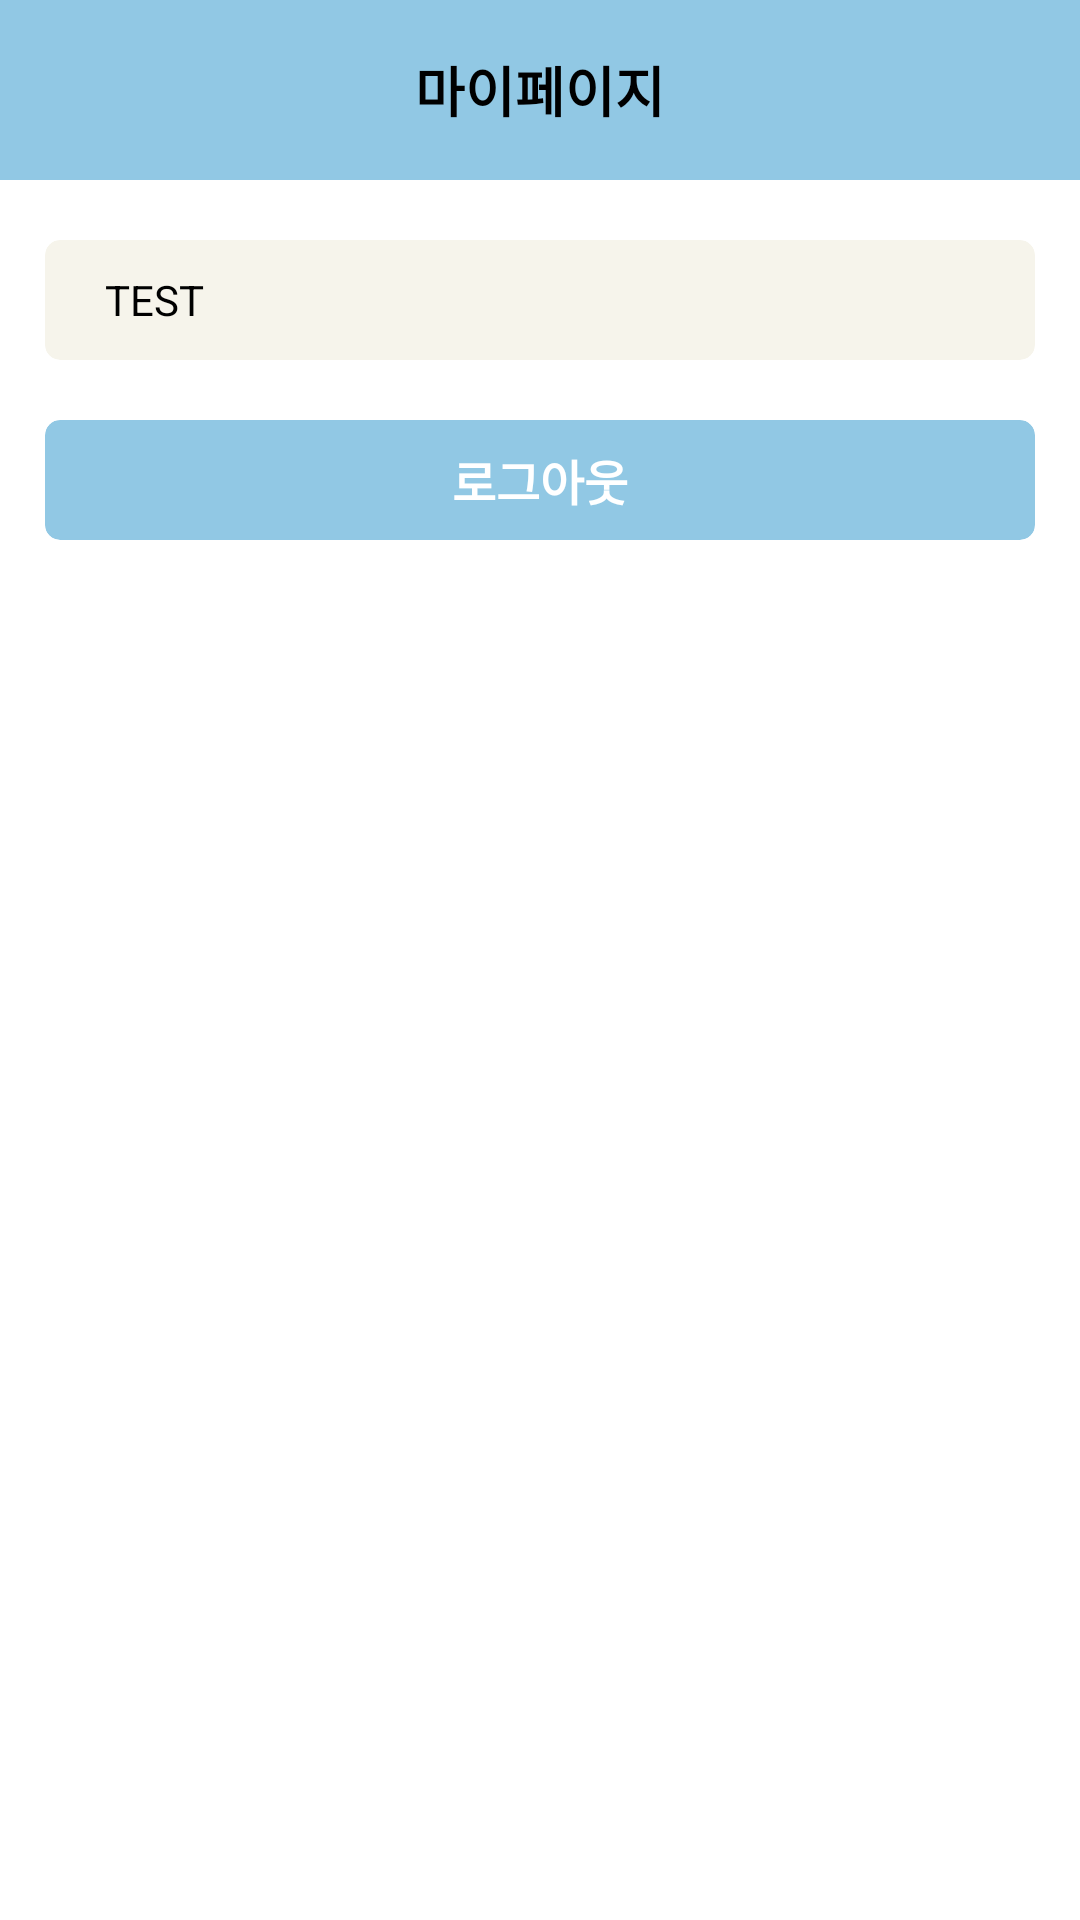

Produce the Android XML layout that renders to this screen, including the resource entries it uses.
<!-- AndroidManifest.xml: application theme Theme.PresentationHelper -->
<!-- res/layout/activity_my_page.xml -->
<?xml version="1.0" encoding="utf-8"?>
<androidx.constraintlayout.widget.ConstraintLayout xmlns:android="http://schemas.android.com/apk/res/android"
    xmlns:app="http://schemas.android.com/apk/res-auto"
    xmlns:tools="http://schemas.android.com/tools"
    android:layout_width="match_parent"
    android:layout_height="match_parent"
    tools:context=".init.MyPageActivity">

    <androidx.constraintlayout.widget.ConstraintLayout
        android:id="@+id/mypage_top_bar"
        android:layout_width="match_parent"
        android:layout_height="60dp"
        android:background="@color/status_bar"
        app:layout_constraintTop_toTopOf="parent">

        <ImageView
            android:id="@+id/mypage_close"
            android:layout_width="60dp"
            android:layout_height="match_parent"
            android:importantForAccessibility="no"
            android:padding="15dp"
            android:src="@drawable/baseline_close_24"
            app:layout_constraintStart_toStartOf="parent"
            app:layout_constraintTop_toTopOf="parent" />

        <TextView
            android:layout_width="wrap_content"
            android:layout_height="match_parent"
            android:gravity="center"
            android:text="마이페이지"
            android:textColor="@color/black"
            android:textSize="18sp"
            android:textStyle="bold"
            app:layout_constraintEnd_toEndOf="parent"
            app:layout_constraintStart_toStartOf="parent" />

    </androidx.constraintlayout.widget.ConstraintLayout>

    <androidx.cardview.widget.CardView
        android:id="@+id/mypage_name_card"
        android:layout_width="match_parent"
        android:layout_height="40dp"
        android:layout_marginHorizontal="15dp"
        android:layout_marginTop="20dp"
        android:backgroundTint="@color/recycle_background"
        app:cardCornerRadius="5dp"
        app:cardElevation="0dp"
        app:layout_constraintTop_toBottomOf="@+id/mypage_top_bar">

        <TextView
            android:id="@+id/mypage_name"
            android:layout_width="match_parent"
            android:layout_height="match_parent"
            android:background="@null"
            android:gravity="center_vertical"
            android:paddingHorizontal="20dp"
            android:text="TEST"
            android:textColor="@color/black" />

    </androidx.cardview.widget.CardView>

    <androidx.cardview.widget.CardView
        android:id="@+id/logout_btn"
        android:layout_width="match_parent"
        android:layout_height="40dp"
        android:layout_marginHorizontal="15dp"
        android:layout_marginTop="20dp"
        android:backgroundTint="@color/status_bar"
        app:cardCornerRadius="5dp"
        app:cardElevation="0dp"
        app:layout_constraintTop_toBottomOf="@+id/mypage_name_card">

        <TextView
            android:layout_width="match_parent"
            android:layout_height="match_parent"
            android:gravity="center"
            android:paddingHorizontal="20dp"
            android:text="로그아웃"
            android:textColor="@color/white"
            android:textSize="16sp"
            android:textStyle="bold" />

    </androidx.cardview.widget.CardView>

</androidx.constraintlayout.widget.ConstraintLayout>
<!-- resources referenced by this layout -->
<resources>
  <color name="black">#FF000000</color>
  <color name="recycle_background">#F6F4EB</color>
  <color name="status_bar">#91C8E4</color>
  <color name="white">#FFFFFFFF</color>
  <style name="Theme.PresentationHelper" parent="Base.Theme.PresentationHelper" />
  <style name="Base.Theme.PresentationHelper" parent="Theme.MaterialComponents.Light.NoActionBar">
          
          
          <item name="android:statusBarColor">@color/black</item>
          <item name="android:windowLightStatusBar">false
          </item>   
      </style>
</resources>
